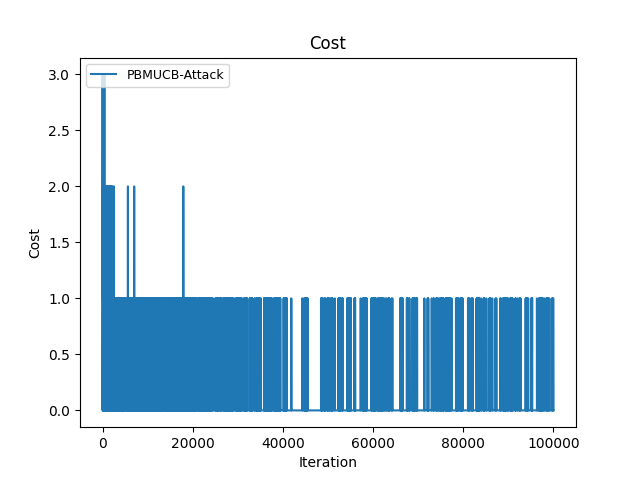

The table this chart was drawn from, first rows:
Time(Iteration), PBMUCB-Attack
0, 2
1, 2
2, 4
3, 6
4, 8
5, 9
6, 10
7, 12
8, 14
9, 17
10, 18
11, 19
12, 20
13, 22
14, 24
15, 25
16, 26
17, 27
18, 28
19, 29
20, 30
21, 31
22, 32
23, 32
24, 33
25, 33
26, 33
27, 34
28, 36
29, 37
30, 38
31, 38
32, 38
33, 39
34, 39
35, 40
36, 40
37, 41
38, 42
39, 43
40, 44
41, 44
42, 44
43, 44
44, 44
45, 45
46, 47
47, 47
48, 48
49, 50
50, 51
51, 51
52, 52
53, 52
54, 53
55, 54
56, 54
57, 55
58, 56
59, 56
... 99,940 more rows
